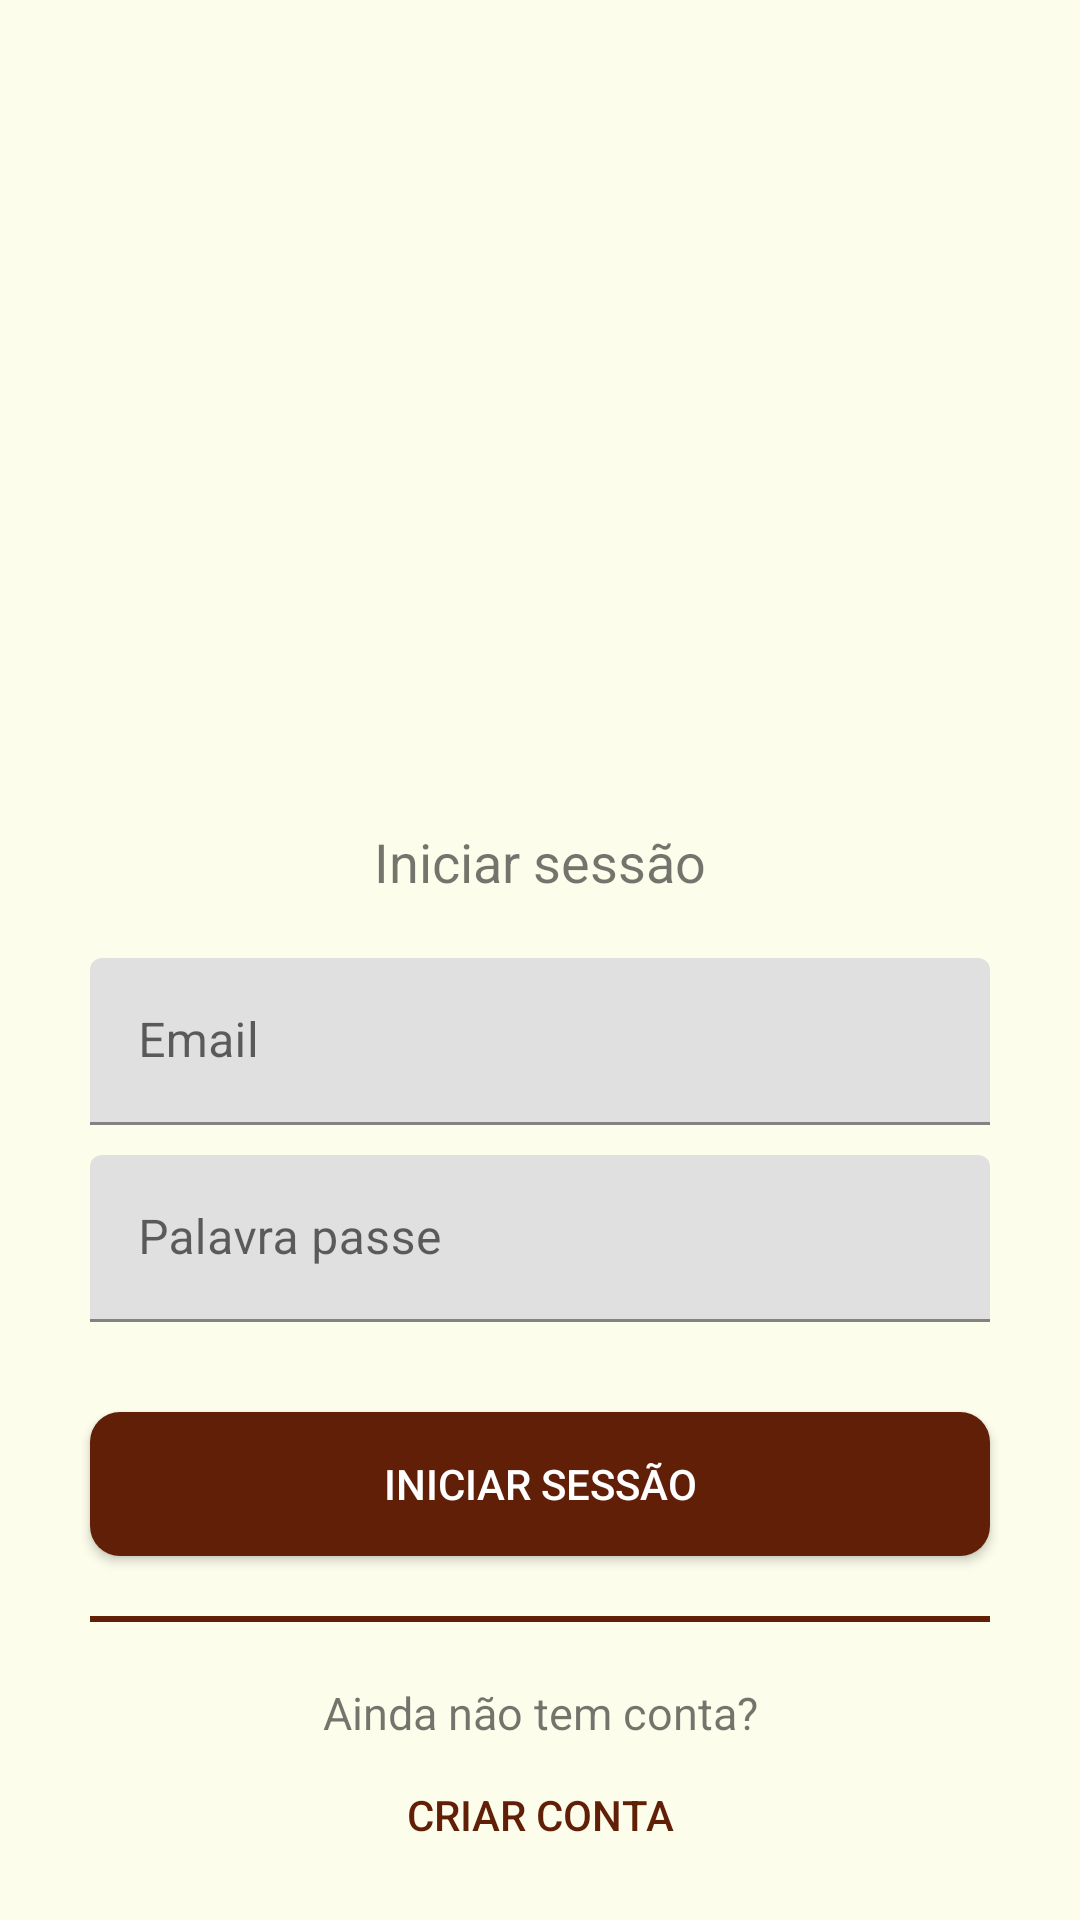

Produce the Android XML layout that renders to this screen, including the resource entries it uses.
<!-- AndroidManifest.xml: application theme Theme.UNOMobile -->
<!-- res/layout/activity_login.xml -->
<?xml version="1.0" encoding="utf-8"?>
<androidx.constraintlayout.widget.ConstraintLayout xmlns:android="http://schemas.android.com/apk/res/android"
    xmlns:app="http://schemas.android.com/apk/res-auto"
    xmlns:tools="http://schemas.android.com/tools"
    android:layout_width="match_parent"
    android:layout_height="match_parent"
    tools:context=".activities.LoginActivity">

    <ImageView
        android:id="@+id/uno_logo"
        android:layout_width="fill_parent"
        android:layout_height="200dp"
        android:contentDescription="@string/app_logo"
        android:src="@drawable/logo_vertical_no_background"
        app:layout_constraintEnd_toEndOf="parent"
        app:layout_constraintStart_toStartOf="parent"
        app:layout_constraintTop_toTopOf="parent"
        android:layout_marginTop="75dp"/>

    <TextView
        android:id="@+id/textView"
        android:layout_width="wrap_content"
        android:layout_height="wrap_content"
        android:text="Iniciar sessão"
        android:textSize="18dp"
        app:layout_constraintEnd_toEndOf="parent"
        app:layout_constraintStart_toStartOf="parent"
        app:layout_constraintTop_toBottomOf="@+id/uno_logo"
        />

    <com.google.android.material.textfield.TextInputLayout
        android:id="@+id/tvEmail"
        android:layout_width="match_parent"
        android:layout_height="wrap_content"
        android:layout_marginHorizontal="30dp"
        android:hint="Email"
        app:layout_constraintTop_toBottomOf="@+id/textView"
        android:layout_marginTop="20dp">

        <com.google.android.material.textfield.TextInputEditText
            android:id="@+id/input_email"
            android:layout_width="match_parent"
            android:layout_height="wrap_content"
            android:imeOptions="actionNext"
            android:inputType="text"/>

    </com.google.android.material.textfield.TextInputLayout>

    <com.google.android.material.textfield.TextInputLayout
        android:id="@+id/tvPassword"
        android:layout_width="match_parent"
        android:layout_height="wrap_content"
        android:layout_marginHorizontal="30dp"
        android:hint="Palavra passe"
        app:layout_constraintTop_toBottomOf="@+id/tvEmail"
        android:layout_marginTop="10dp">

        <com.google.android.material.textfield.TextInputEditText
            android:id="@+id/input_password"
            android:layout_width="match_parent"
            android:layout_height="wrap_content"
            android:inputType="textPassword"/>

    </com.google.android.material.textfield.TextInputLayout>

    <androidx.appcompat.widget.AppCompatButton
        android:id="@+id/login_button"
        android:layout_width="match_parent"
        android:text="Iniciar sessão"
        android:layout_margin="30dp"
        android:textColor="#fff"
        android:layout_height="wrap_content"
        app:layout_constraintTop_toBottomOf="@+id/tvPassword"
        android:background="@drawable/primary_button"
        />

    <View
        android:id="@+id/line_break"
        android:layout_width="match_parent"
        android:layout_height="2dp"
        android:background="@color/primary_text"
        android:layout_below="@+id/login_button"
        android:layout_marginTop="20dp"
        android:layout_marginHorizontal="30dp"
        app:layout_constraintTop_toBottomOf="@+id/login_button"/>

    <TextView
        android:id="@+id/textViewDescription"
        android:layout_width="wrap_content"
        android:layout_height="wrap_content"
        android:text="Ainda não tem conta?"
        android:textSize="15dp"
        app:layout_constraintEnd_toEndOf="parent"
        app:layout_constraintStart_toStartOf="parent"
        app:layout_constraintTop_toBottomOf="@+id/line_break"
        app:layout_constraintBottom_toTopOf="@+id/register_button"
        android:layout_marginTop="20dp"
        />

    <androidx.appcompat.widget.AppCompatButton
        android:id="@+id/register_button"
        android:layout_width="match_parent"
        android:text="Criar conta"
        android:layout_marginHorizontal="30dp"
        android:textColor="@color/primary_text"
        android:layout_height="wrap_content"
        app:layout_constraintTop_toBottomOf="@+id/textViewDescription"
        android:background="@drawable/inverse_primary_button"
        />

</androidx.constraintlayout.widget.ConstraintLayout>
<!-- resources referenced by this layout -->
<resources>
  <color name="primary_text">#611F07</color>
  <!-- drawable primary_button (drawable) -->
  <?xml version="1.0" encoding="utf-8"?>
  <shape xmlns:android="http://schemas.android.com/apk/res/android"
      android:shape="rectangle">
      <solid android:color="@color/primary_text" />
      <corners android:radius="10dp" />
  </shape>
  <string name="app_logo">App logo</string>
  <style name="Theme.UNOMobile" parent="Theme.MaterialComponents.DayNight.NoActionBar">
          
          <item name="colorPrimary">@color/purple_500</item>
          <item name="colorPrimaryVariant">@color/purple_700</item>
          <item name="colorOnPrimary">@color/white</item>
          
          <item name="colorSecondary">@color/teal_200</item>
          <item name="colorSecondaryVariant">@color/teal_700</item>
          <item name="colorOnSecondary">@color/black</item>
          
          <item name="android:statusBarColor">?attr/colorPrimaryVariant</item>
          
          <item name="android:windowBackground">@color/background</item>
  
          <item name="android:textColorPrimary">@color/primary_text</item>
          <item name="android:textColorSecondary">@color/black</item>
      </style>
  <color name="purple_500">#FF6200EE</color>
  <color name="purple_700">#FF3700B3</color>
  <color name="white">#FFFFFFFF</color>
  <color name="teal_200">#FF03DAC5</color>
  <color name="teal_700">#FF018786</color>
  <color name="black">#FF000000</color>
  <color name="background">#FCFDEB</color>
</resources>
